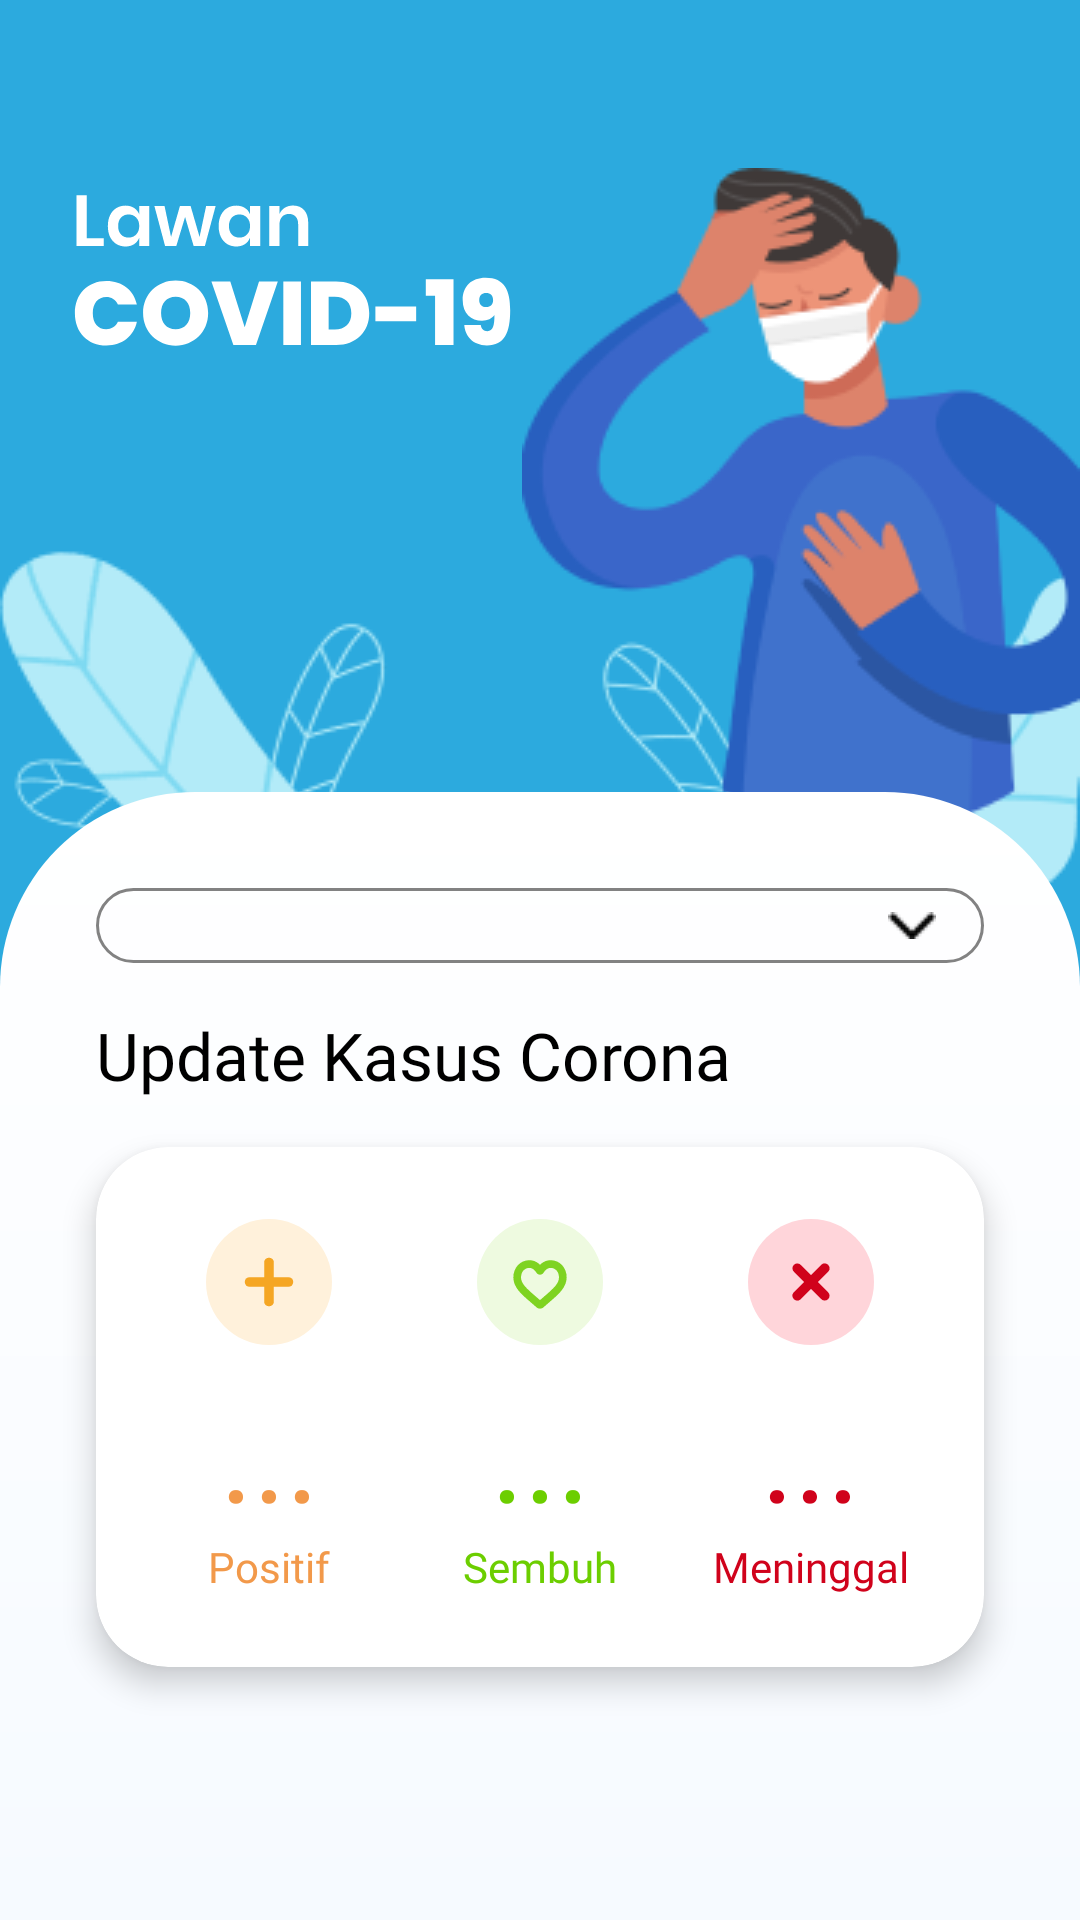

Layout XML and referenced resources for this Android screen:
<!-- AndroidManifest.xml: application theme AppTheme -->
<!-- res/layout/fragment_covid.xml -->
<?xml version="1.0" encoding="utf-8"?>
<androidx.constraintlayout.widget.ConstraintLayout xmlns:android="http://schemas.android.com/apk/res/android"
    xmlns:app="http://schemas.android.com/apk/res-auto"
    xmlns:tools="http://schemas.android.com/tools"
    android:layout_width="match_parent"
    android:layout_height="match_parent"
    >

    <androidx.constraintlayout.widget.ConstraintLayout
        android:layout_width="match_parent"
        android:layout_height="match_parent"
        android:background="@color/bluePrimary">

        
        
        
        
        
        
        
        
        
        

        <androidx.constraintlayout.widget.Guideline
            android:id="@+id/guideline"
            android:layout_width="wrap_content"
            android:layout_height="wrap_content"
            android:orientation="horizontal"
            app:layout_constraintGuide_begin="264dp" />

        <androidx.constraintlayout.widget.Guideline
            android:id="@+id/guideline6"
            android:layout_width="wrap_content"
            android:layout_height="wrap_content"
            android:orientation="horizontal"
            app:layout_constraintGuide_begin="175dp" />

        <ImageView
            android:id="@+id/imageView3"
            android:layout_width="wrap_content"
            android:layout_height="wrap_content"
            android:layout_marginTop="56dp"
            app:layout_constraintEnd_toEndOf="parent"
            app:layout_constraintTop_toTopOf="parent"
            app:srcCompat="@drawable/pipel" />

        <ImageView
            android:id="@+id/imageView2"
            android:layout_width="wrap_content"
            android:layout_height="wrap_content"
            android:layout_marginStart="24dp"
            android:layout_marginTop="56dp"
            app:layout_constraintStart_toStartOf="parent"
            app:layout_constraintTop_toTopOf="parent"
            app:srcCompat="@drawable/ic_lawan_covid_19" />

        <ImageView
            android:id="@+id/imageView4"
            android:layout_width="wrap_content"
            android:layout_height="wrap_content"
            app:layout_constraintStart_toStartOf="parent"
            app:layout_constraintTop_toTopOf="@+id/guideline6"
            app:srcCompat="@drawable/leaf" />

        <androidx.constraintlayout.widget.ConstraintLayout
            android:layout_width="match_parent"
            android:layout_height="0dp"
            android:background="@drawable/bg_rounded"
            app:layout_constraintBottom_toBottomOf="parent"
            app:layout_constraintEnd_toEndOf="parent"
            app:layout_constraintStart_toStartOf="parent"
            app:layout_constraintTop_toTopOf="@+id/guideline">

            <Spinner
                android:id="@+id/spinner_provinsi"
                android:layout_width="match_parent"
                android:layout_height="wrap_content"
                android:layout_marginStart="16dp"
                android:layout_marginTop="16dp"
                android:layout_marginEnd="16dp"
                android:background="@drawable/bg_rounded_spinner"
                app:layout_constraintEnd_toEndOf="parent"
                app:layout_constraintStart_toStartOf="parent"
                app:layout_constraintTop_toTopOf="parent" />

            <TextView
                android:id="@+id/textView2"
                style="@style/TextTitle.H3"
                android:layout_width="wrap_content"
                android:layout_height="wrap_content"
                android:layout_marginStart="16dp"
                android:layout_marginTop="16dp"
                android:text="Update Kasus Corona"
                app:layout_constraintStart_toStartOf="parent"
                app:layout_constraintTop_toBottomOf="@+id/spinner_provinsi" />

            <androidx.cardview.widget.CardView
                android:layout_width="match_parent"
                android:layout_height="wrap_content"
                android:layout_marginLeft="16dp"
                android:layout_marginTop="16dp"
                android:layout_marginRight="16dp"
                android:background="@drawable/bg_rounded"
                app:cardCornerRadius="24dp"
                app:cardElevation="6dp"
                app:cardMaxElevation="10dp"
                app:layout_constraintEnd_toEndOf="parent"
                app:layout_constraintStart_toStartOf="parent"
                app:layout_constraintTop_toBottomOf="@+id/textView2">

                <androidx.constraintlayout.widget.ConstraintLayout
                    android:layout_width="match_parent"
                    android:layout_height="match_parent">


                    <TextView
                        android:id="@+id/tv_positif"
                        android:layout_width="wrap_content"
                        android:layout_height="wrap_content"
                        android:layout_marginTop="8dp"
                        android:layout_marginEnd="16dp"
                        android:fontFamily="@font/poppins_bold"
                        android:text="..."
                        android:textColor="@color/orangeAccent"
                        android:textSize="42sp"
                        app:layout_constraintEnd_toStartOf="@+id/tv_sembuh"
                        app:layout_constraintHorizontal_bias="0.5"
                        app:layout_constraintStart_toStartOf="parent"
                        app:layout_constraintTop_toBottomOf="@+id/imageView10" />

                    <TextView
                        android:id="@+id/tv_sembuh"
                        android:layout_width="wrap_content"
                        android:layout_height="wrap_content"
                        android:fontFamily="@font/poppins_bold"
                        android:text="..."
                        android:textColor="@color/green"
                        android:textSize="42sp"
                        app:layout_constraintEnd_toStartOf="@+id/tv_meninggal"
                        app:layout_constraintHorizontal_bias="0.5"
                        app:layout_constraintStart_toEndOf="@+id/tv_positif"
                        app:layout_constraintTop_toTopOf="@+id/tv_positif" />

                    <TextView
                        android:id="@+id/tv_meninggal"
                        android:layout_width="wrap_content"
                        android:layout_height="wrap_content"
                        android:layout_marginStart="16dp"
                        android:fontFamily="@font/poppins_bold"
                        android:text="..."
                        android:textColor="@color/red"
                        android:textSize="42sp"
                        app:layout_constraintEnd_toEndOf="parent"
                        app:layout_constraintHorizontal_bias="0.5"
                        app:layout_constraintStart_toEndOf="@+id/tv_sembuh"
                        app:layout_constraintTop_toTopOf="@+id/tv_sembuh" />

                    <TextView
                        android:id="@+id/textView8"
                        android:layout_width="wrap_content"
                        android:layout_height="wrap_content"
                        android:layout_marginBottom="24dp"
                        android:fontFamily="@font/poppins_regular"
                        android:text="Positif"
                        android:textColor="@color/orangeAccent"
                        app:layout_constraintBottom_toBottomOf="parent"
                        app:layout_constraintEnd_toEndOf="@+id/tv_positif"
                        app:layout_constraintStart_toStartOf="@+id/tv_positif"
                        app:layout_constraintTop_toBottomOf="@+id/tv_positif"
                        app:layout_constraintVertical_bias="0.0" />

                    <TextView
                        android:id="@+id/textView9"
                        android:layout_width="wrap_content"
                        android:layout_height="wrap_content"
                        android:fontFamily="@font/poppins_regular"
                        android:text="Sembuh"
                        android:textColor="@color/green"
                        app:layout_constraintEnd_toEndOf="@+id/tv_sembuh"
                        app:layout_constraintStart_toStartOf="@+id/tv_sembuh"
                        app:layout_constraintTop_toBottomOf="@+id/tv_sembuh" />

                    <TextView
                        android:id="@+id/textView10"
                        android:layout_width="wrap_content"
                        android:layout_height="wrap_content"
                        android:fontFamily="@font/poppins_regular"
                        android:text="Meninggal"
                        android:textColor="@color/red"
                        app:layout_constraintEnd_toEndOf="@+id/tv_meninggal"
                        app:layout_constraintStart_toStartOf="@+id/tv_meninggal"
                        app:layout_constraintTop_toBottomOf="@+id/tv_meninggal" />

                    <ImageView
                        android:id="@+id/imageView10"
                        android:layout_width="42dp"
                        android:layout_height="42dp"
                        android:layout_marginTop="24dp"
                        app:layout_constraintEnd_toEndOf="@+id/tv_positif"
                        app:layout_constraintStart_toStartOf="@+id/tv_positif"
                        app:layout_constraintTop_toTopOf="parent"
                        app:srcCompat="@drawable/ic_positive" />

                    <ImageView
                        android:id="@+id/imageView11"
                        android:layout_width="42dp"
                        android:layout_height="42dp"
                        app:layout_constraintEnd_toEndOf="@+id/tv_sembuh"
                        app:layout_constraintStart_toStartOf="@+id/tv_sembuh"
                        app:layout_constraintTop_toTopOf="@+id/imageView10"
                        app:srcCompat="@drawable/ic_health" />

                    <ImageView
                        android:id="@+id/imageView12"
                        android:layout_width="42dp"
                        android:layout_height="42dp"
                        app:layout_constraintEnd_toEndOf="@+id/tv_meninggal"
                        app:layout_constraintStart_toStartOf="@+id/tv_meninggal"
                        app:layout_constraintTop_toTopOf="@+id/imageView11"
                        app:srcCompat="@drawable/ic_death" />

                </androidx.constraintlayout.widget.ConstraintLayout>

            </androidx.cardview.widget.CardView>

        </androidx.constraintlayout.widget.ConstraintLayout>

    </androidx.constraintlayout.widget.ConstraintLayout>


</androidx.constraintlayout.widget.ConstraintLayout>
<!-- resources referenced by this layout -->
<resources>
  <color name="bluePrimary">#2CAADE</color>
  <color name="green">#6CCE00</color>
  <color name="orangeAccent">#F2994A</color>
  <color name="red">#D0021B</color>
  <!-- drawable bg_rounded (drawable) -->
  <?xml version="1.0" encoding="utf-8"?>
  <shape android:shape="rectangle" xmlns:android="http://schemas.android.com/apk/res/android">
  
      <corners
          android:topRightRadius="65dp"
          android:topLeftRadius="65dp"
          />
      <solid android:color="@android:color/white" />
      <padding
          android:bottom="16dp"
          android:top="16dp"
          android:left="16dp"
          android:right="16dp" />
  
      <gradient
          android:angle="270"
          android:startColor="@android:color/white"
          android:endColor="#F6FAFF" />
  
  
  </shape>
  <!-- drawable bg_rounded_spinner (drawable) -->
  <?xml version="1.0" encoding="utf-8"?>
  <selector xmlns:android="http://schemas.android.com/apk/res/android">
  
      <item>
          <layer-list>
              <item>
                  <shape android:shape="rectangle">
                      <stroke android:color="#828282" android:width="1dp" />
                      <corners android:radius="30dp" />
                      <padding
                          android:right="16dp"
                          android:left="16dp"
                          android:top="8dp"
                          android:bottom="8dp" />
                  </shape>
              </item>
              <item>
                  <bitmap android:src="@drawable/arrow_down" android:gravity="right|center" />
              </item>
          </layer-list>
      </item>
  
  </selector>
  <!-- drawable ic_death (drawable) -->
  <vector xmlns:android="http://schemas.android.com/apk/res/android"
      android:width="26dp"
      android:height="26dp"
      android:viewportWidth="26"
      android:viewportHeight="26">
    <path
        android:pathData="M13,26C20.1797,26 26,20.1797 26,13C26,5.8203 20.1797,0 13,0C5.8203,0 0,5.8203 0,13C0,20.1797 5.8203,26 13,26Z"
        android:fillColor="#FFD5DA"
        android:fillType="evenOdd"/>
    <path
        android:pathData="M10.8787,9.4645L16.5356,15.1214A1,1 50.9604,0 1,16.5356 16.5356L16.5356,16.5356A1,1 50.9604,0 1,15.1213 16.5356L9.4645,10.8787A1,1 0,0 1,9.4645 9.4645L9.4645,9.4645A1,1 0,0 1,10.8787 9.4645z"
        android:fillColor="#D0021B"/>
    <path
        android:pathData="M16.5998,10.8144L10.8143,16.5998C10.4593,16.9549 9.8549,16.9261 9.4644,16.5356C9.0739,16.145 9.0451,15.5407 9.4001,15.1856L15.1855,9.4002C15.5406,9.0452 16.145,9.074 16.5355,9.4645C16.926,9.855 16.9548,10.4594 16.5998,10.8144Z"
        android:fillColor="#D0021B"
        android:fillType="evenOdd"/>
  </vector>
  <!-- drawable ic_positive (drawable) -->
  <vector xmlns:android="http://schemas.android.com/apk/res/android"
      android:width="26dp"
      android:height="26dp"
      android:viewportWidth="26"
      android:viewportHeight="26">
    <path
        android:pathData="M13,26C20.1797,26 26,20.1797 26,13C26,5.8203 20.1797,0 13,0C5.8203,0 0,5.8203 0,13C0,20.1797 5.8203,26 13,26Z"
        android:fillColor="#FFF1DB"
        android:fillType="evenOdd"/>
    <path
        android:pathData="M9,12L17,12A1,1 0,0 1,18 13L18,13A1,1 0,0 1,17 14L9,14A1,1 0,0 1,8 13L8,13A1,1 0,0 1,9 12z"
        android:fillColor="#F5A623"/>
    <path
        android:pathData="M14,8.9091V17.0909C14,17.593 13.5523,18 13,18C12.4477,18 12,17.593 12,17.0909V8.9091C12,8.407 12.4477,8 13,8C13.5523,8 14,8.407 14,8.9091Z"
        android:fillColor="#F5A623"
        android:fillType="evenOdd"/>
  </vector>
  <style name="TextTitle.H3">
          <item name="android:textSize">22sp</item>
      </style>
  <style name="AppTheme" parent="Theme.AppCompat.Light.DarkActionBar">
          
          <item name="colorPrimary">@color/colorPrimary</item>
          <item name="colorPrimaryDark">@color/colorPrimaryDark</item>
          <item name="colorAccent">@color/colorAccent</item>
      </style>
  <color name="colorPrimary">#008577</color>
  <color name="colorPrimaryDark">#00574B</color>
  <color name="colorAccent">#D81B60</color>
</resources>
